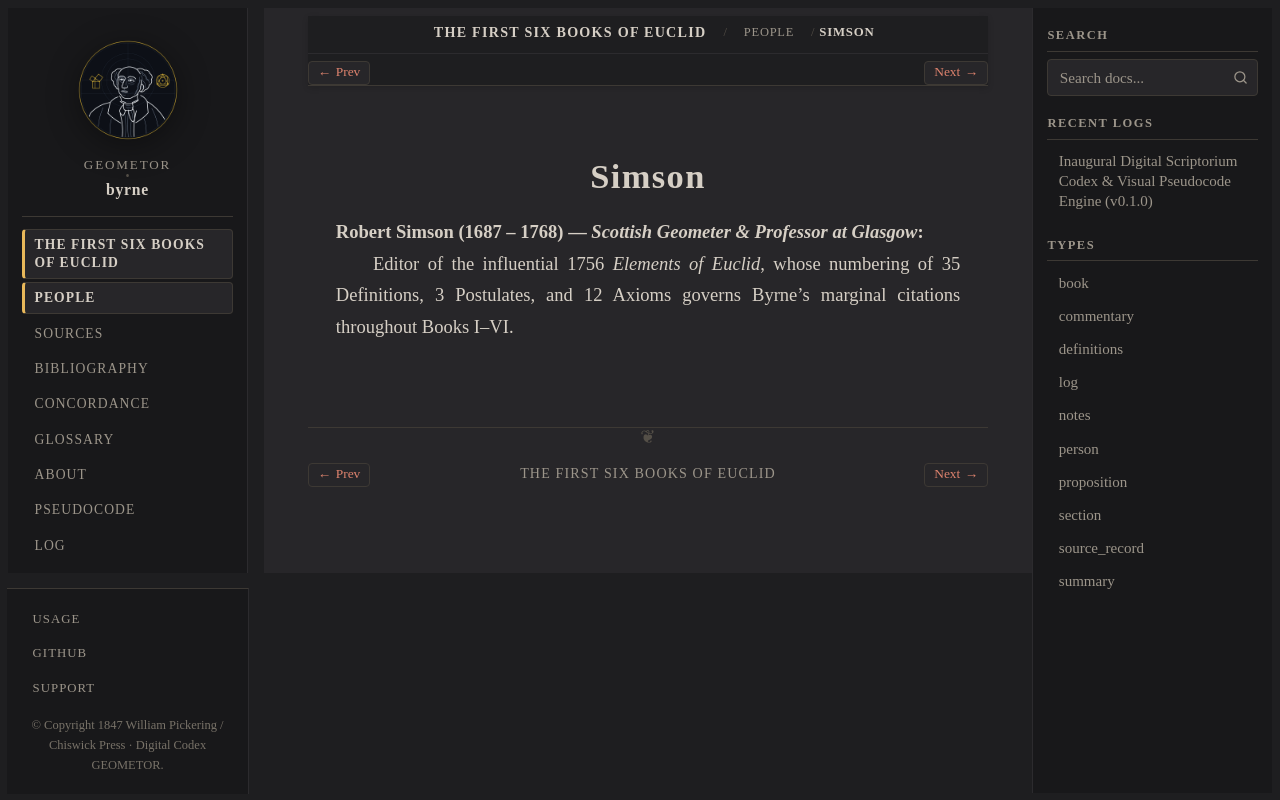

repository: geometor/byrne · page: coloured_euclid/people/simson.html · generator: sphinx

:type: person
:layout: book
:death_year: 1768
:death_label: 1768
:lifespan: 1687 – 1768
:excerpt: Robert Simson (1687 – 1768) — Scottish Geometer & Professor at Glasgow

.. _person-simson:

Simson
======

**Robert Simson** (1687 – 1768) — *Scottish Geometer & Professor at Glasgow*
   Editor of the influential 1756 *Elements of Euclid*, whose numbering of 35 Definitions, 3 Postulates, and 12 Axioms governs Byrne's marginal citations throughout Books I–VI.
